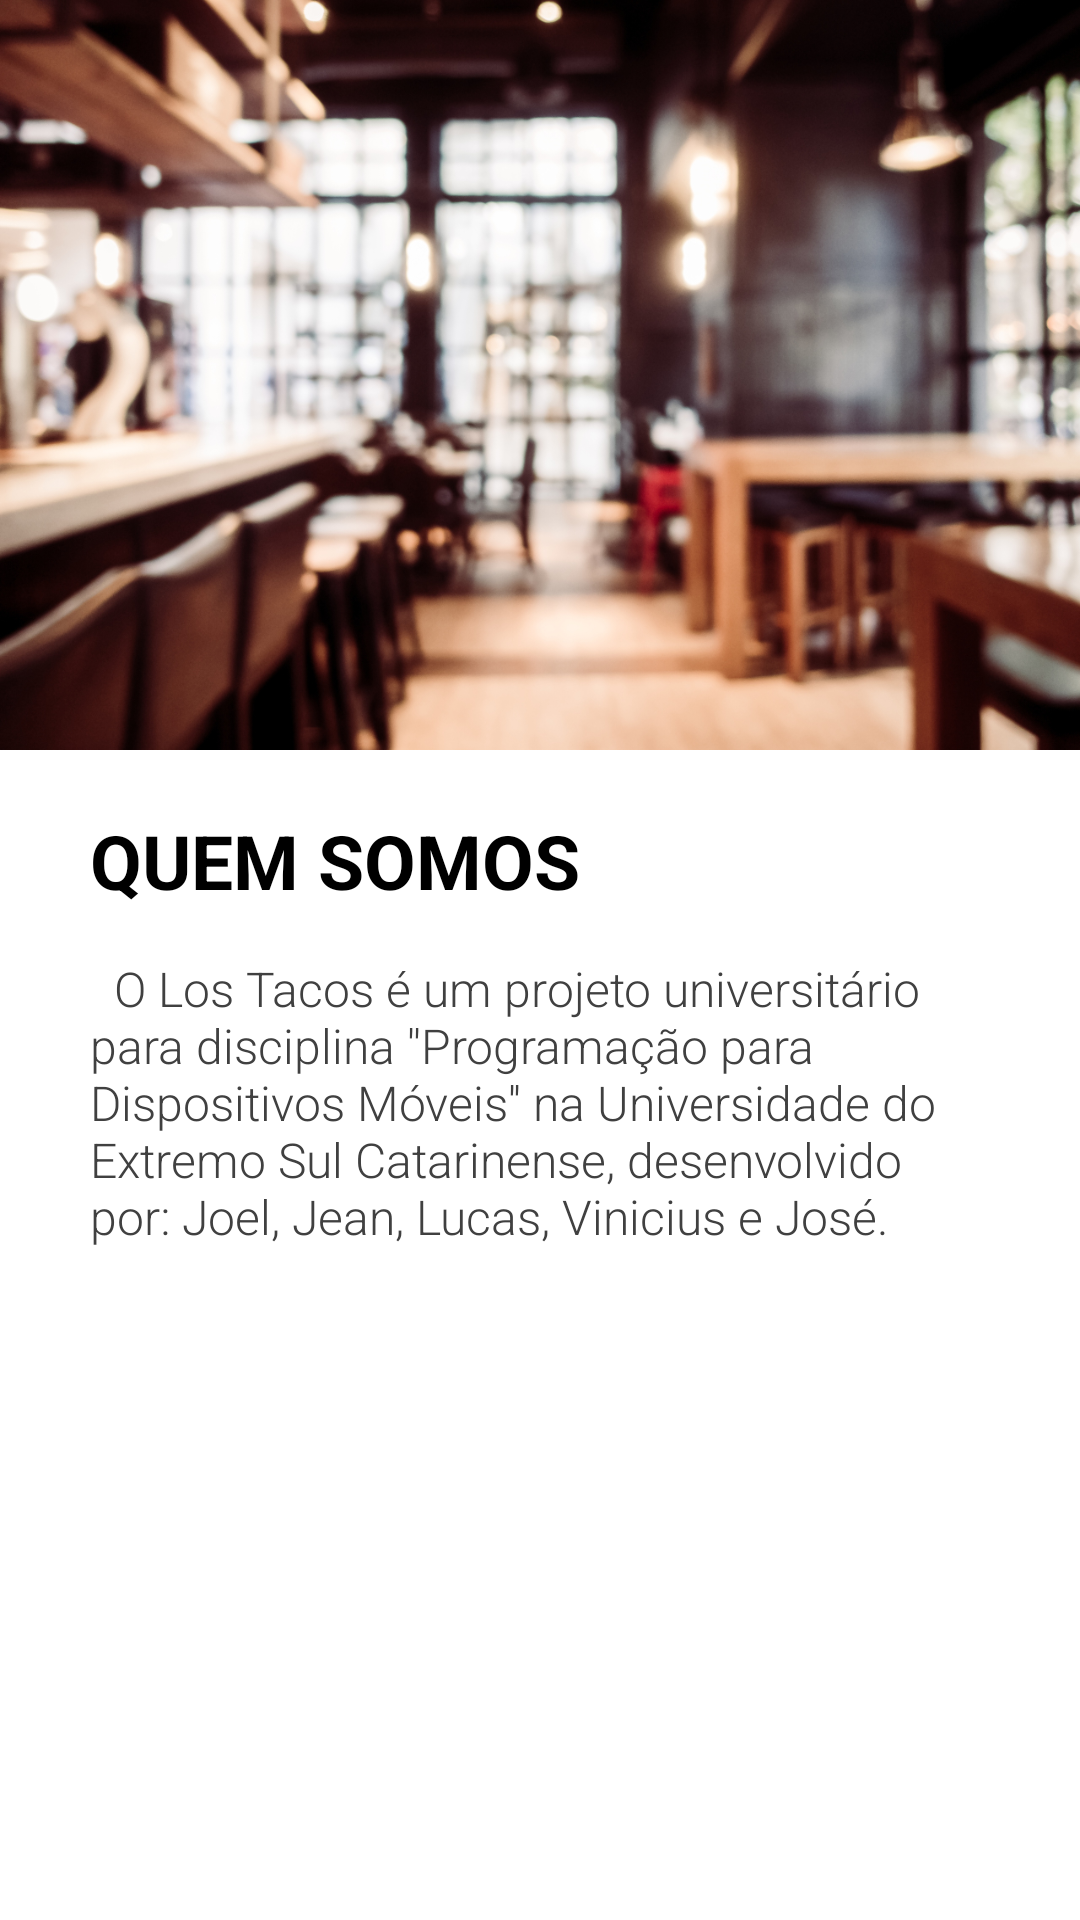

Reconstruct the res/layout file that produces this screen, plus the resources it refers to.
<!-- AndroidManifest.xml: application theme Theme.LosTacos -->
<!-- res/layout/activity_about.xml -->
<?xml version="1.0" encoding="utf-8"?>
<RelativeLayout xmlns:android="http://schemas.android.com/apk/res/android"
    xmlns:tools="http://schemas.android.com/tools"
    android:layout_width="match_parent"
    android:layout_height="match_parent"
    tools:context="com.lostacos.view.ProfileActivity">

    <RelativeLayout
        android:id="@+id/banner"
        android:layout_width="match_parent"
        android:layout_height="250dp"
        android:background="@drawable/restaurant"
        android:paddingBottom="20dp">
        <ImageView
            android:id="@+id/b_back"
            android:layout_width="40dp"
            android:layout_height="40dp"
            android:layout_alignParentStart="true"
            android:layout_marginEnd="15dp"
            android:layout_marginTop="15dp"
            android:adjustViewBounds="true"
            android:scaleType="centerInside"
            android:src="@drawable/ic_arrow_back" />
    </RelativeLayout>
    <RelativeLayout
        android:layout_width="match_parent"
        android:layout_height="match_parent"
        android:layout_marginTop="20dp"
        android:layout_below="@+id/banner">
        <LinearLayout
            android:layout_width="match_parent"
            android:layout_height="wrap_content"
            android:layout_marginLeft="30dp"
            android:layout_marginRight="30dp"
            android:orientation="vertical">
            <LinearLayout
                android:layout_width="match_parent"
                android:layout_height="wrap_content"
                android:orientation="vertical">
                <TextView
                    android:layout_width="wrap_content"
                    android:layout_height="wrap_content"
                    android:textStyle="bold"
                    android:text="QUEM SOMOS"
                    android:textColor="@color/black"
                    android:textSize="25sp" />
                <TextView
                    android:layout_width="wrap_content"
                    android:layout_height="wrap_content"
                    android:fontFamily="sans-serif-light"
                    android:text="  O Los Tacos é um projeto universitário para disciplina ''Programação para Dispositivos Móveis'' na Universidade do Extremo Sul Catarinense, desenvolvido por: Joel, Jean, Lucas, Vinicius e José."
                    android:textColor="@color/grey"
                    android:textSize="16sp"
                    android:layout_marginTop="15dp"/>
            </LinearLayout>
        </LinearLayout>
    </RelativeLayout>
</RelativeLayout>
<!-- resources referenced by this layout -->
<resources>
  <color name="black">#FF000000</color>
  <color name="grey">#404040</color>
  <!-- drawable restaurant: jpg bitmap (drawable, 465462 bytes) -->
  <style name="Theme.LosTacos" parent="Theme.MaterialComponents.DayNight.NoActionBar">
          
          <item name="colorPrimary">@color/purple_500</item>
          <item name="colorPrimaryVariant">@color/purple_700</item>
          <item name="colorOnPrimary">@color/white</item>
          
          <item name="colorSecondary">@color/teal_200</item>
          <item name="colorSecondaryVariant">@color/teal_700</item>
          <item name="colorOnSecondary">@color/black</item>
          
          <item name="android:statusBarColor" tools:targetApi="l">?attr/colorPrimaryVariant</item>
          
      </style>
  <color name="purple_500">#FF6200EE</color>
  <color name="purple_700">#FF3700B3</color>
  <color name="white">#FFFFFFFF</color>
  <color name="teal_200">#FF03DAC5</color>
  <color name="teal_700">#FF018786</color>
</resources>
